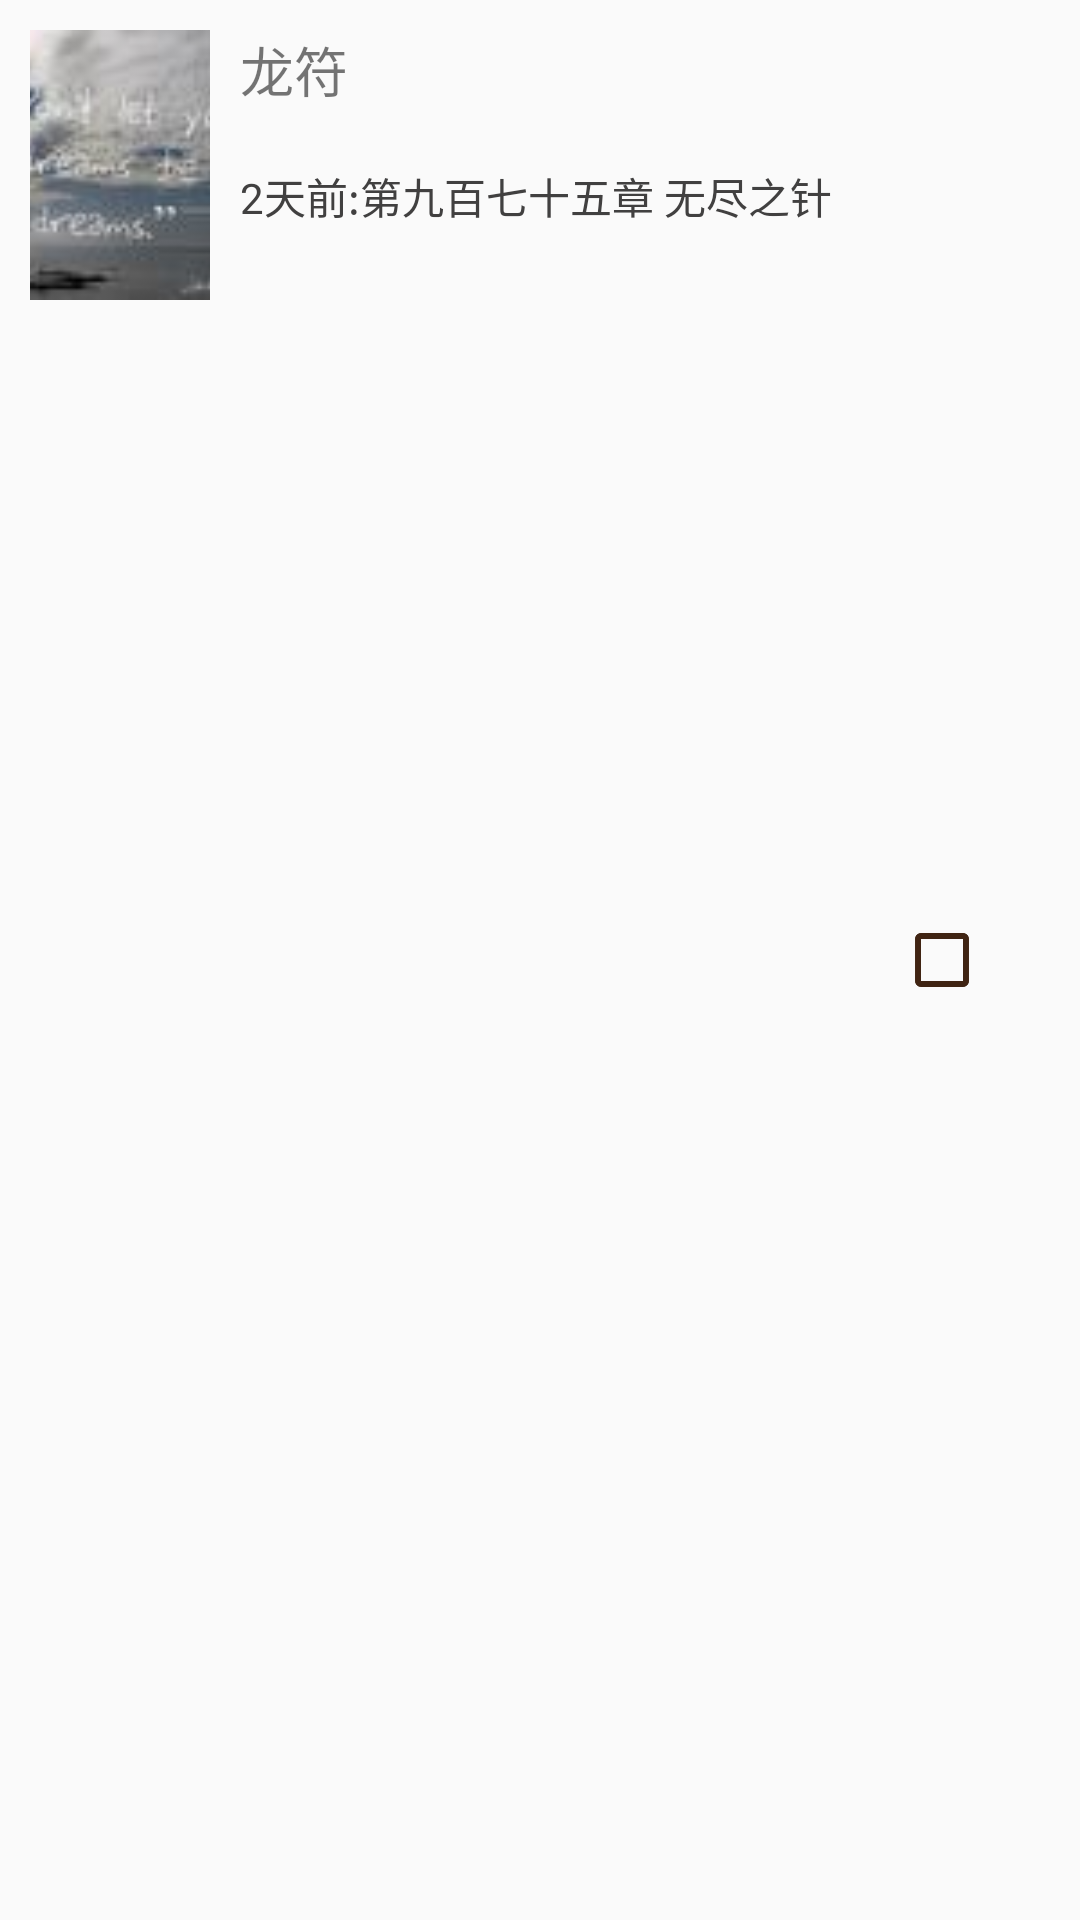

This screen was rendered from an Android layout file. Write that file and the resources it references.
<!-- AndroidManifest.xml: application theme AppTheme -->
<!-- res/layout/fragment_bookshelf_item.xml -->
<?xml version="1.0" encoding="utf-8"?>
<LinearLayout xmlns:android="http://schemas.android.com/apk/res/android"
    android:orientation="horizontal"
    android:paddingLeft="10dp"
    android:paddingBottom="10dp"
    android:layout_width="match_parent"
    android:layout_height="100dp">
    <ImageView
        android:id="@+id/iv_pic"
        android:layout_marginTop="10dp"
        android:layout_width="60dp"
        android:layout_height="90dp"
        android:layout_marginEnd="10dp"
        android:scaleType="centerCrop"
        android:src="@mipmap/book_pic"/>
    <LinearLayout
        android:layout_marginTop="10dp"
        android:layout_height="match_parent"
        android:layout_width="0dp"
        android:layout_weight="1"
        android:orientation="vertical">
        <TextView
            android:id="@+id/tv_title"
            android:layout_height="30dp"
            android:textSize="18sp"
            android:layout_width="wrap_content"
            android:text="龙符"/>
        <TextView
            android:layout_marginTop="15dp"
            android:textColor="@color/colorSecondText"
            android:id="@+id/tv_description"
            android:layout_height="wrap_content"
            android:layout_width="match_parent"
            android:maxEms="10"
            android:maxLines="1"
            android:ellipsize="end"
            android:text="2天前:第九百七十五章 无尽之针"/>
    </LinearLayout>

    <LinearLayout
        android:layout_marginTop="10dp"
        android:layout_height="match_parent"
        android:layout_width="wrap_content"
        android:orientation="horizontal">
        <CheckBox
            android:id="@+id/cb_select"
            android:layout_width="wrap_content"
            android:layout_height="wrap_content"
            android:layout_gravity="center_vertical"/>
        <ImageView
            android:id="@+id/iv_update"
            android:layout_height="10dp"
            android:layout_width="10dp"
            android:scaleType="centerCrop"
            android:layout_gravity="center_vertical"
            android:src="@mipmap/notification_red_dot"/>
    </LinearLayout>
    <ImageView
        android:id="@+id/iv_settop"
        android:layout_gravity="top"
        android:layout_width="20dp"
        android:layout_height="20dp"
        android:src="@mipmap/label_book_top"/>

</LinearLayout>
<!-- resources referenced by this layout -->
<resources>
  <color name="colorSecondText">#414040</color>
  <!-- mipmap book_pic: png bitmap (mipmap-xhdpi, 10590 bytes) -->
  <style name="AppTheme" parent="Theme.AppCompat.DayNight.NoActionBar">
          
          <item name="colorPrimary">@color/colorPrimary</item>
          <item name="colorPrimaryDark">@color/colorPrimaryDark</item>
          <item name="colorAccent">@color/colorAccent</item>
  
          <item name="android:windowTranslucentStatus">true</item>
          <item name="colorControlNormal">@color/colorSelected</item>
      </style>
  <color name="colorPrimary">#c97e3d</color>
  <color name="colorPrimaryDark">#a75f35</color>
  <color name="colorAccent">#4e2c18</color>
  <color name="colorSelected">#402413</color>
</resources>
